Photos from the image-classification dataset "dataset_split" in the GitHub repository hakimlutfi46/DBS-image-classification. Its 3 classes are: boot, sandal, shoe.

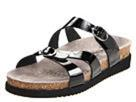
Label: sandal

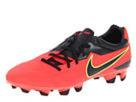
Label: shoe

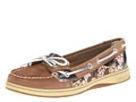
Label: shoe

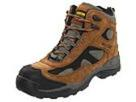
Label: boot

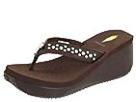
Label: sandal

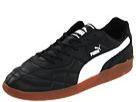
Label: shoe
